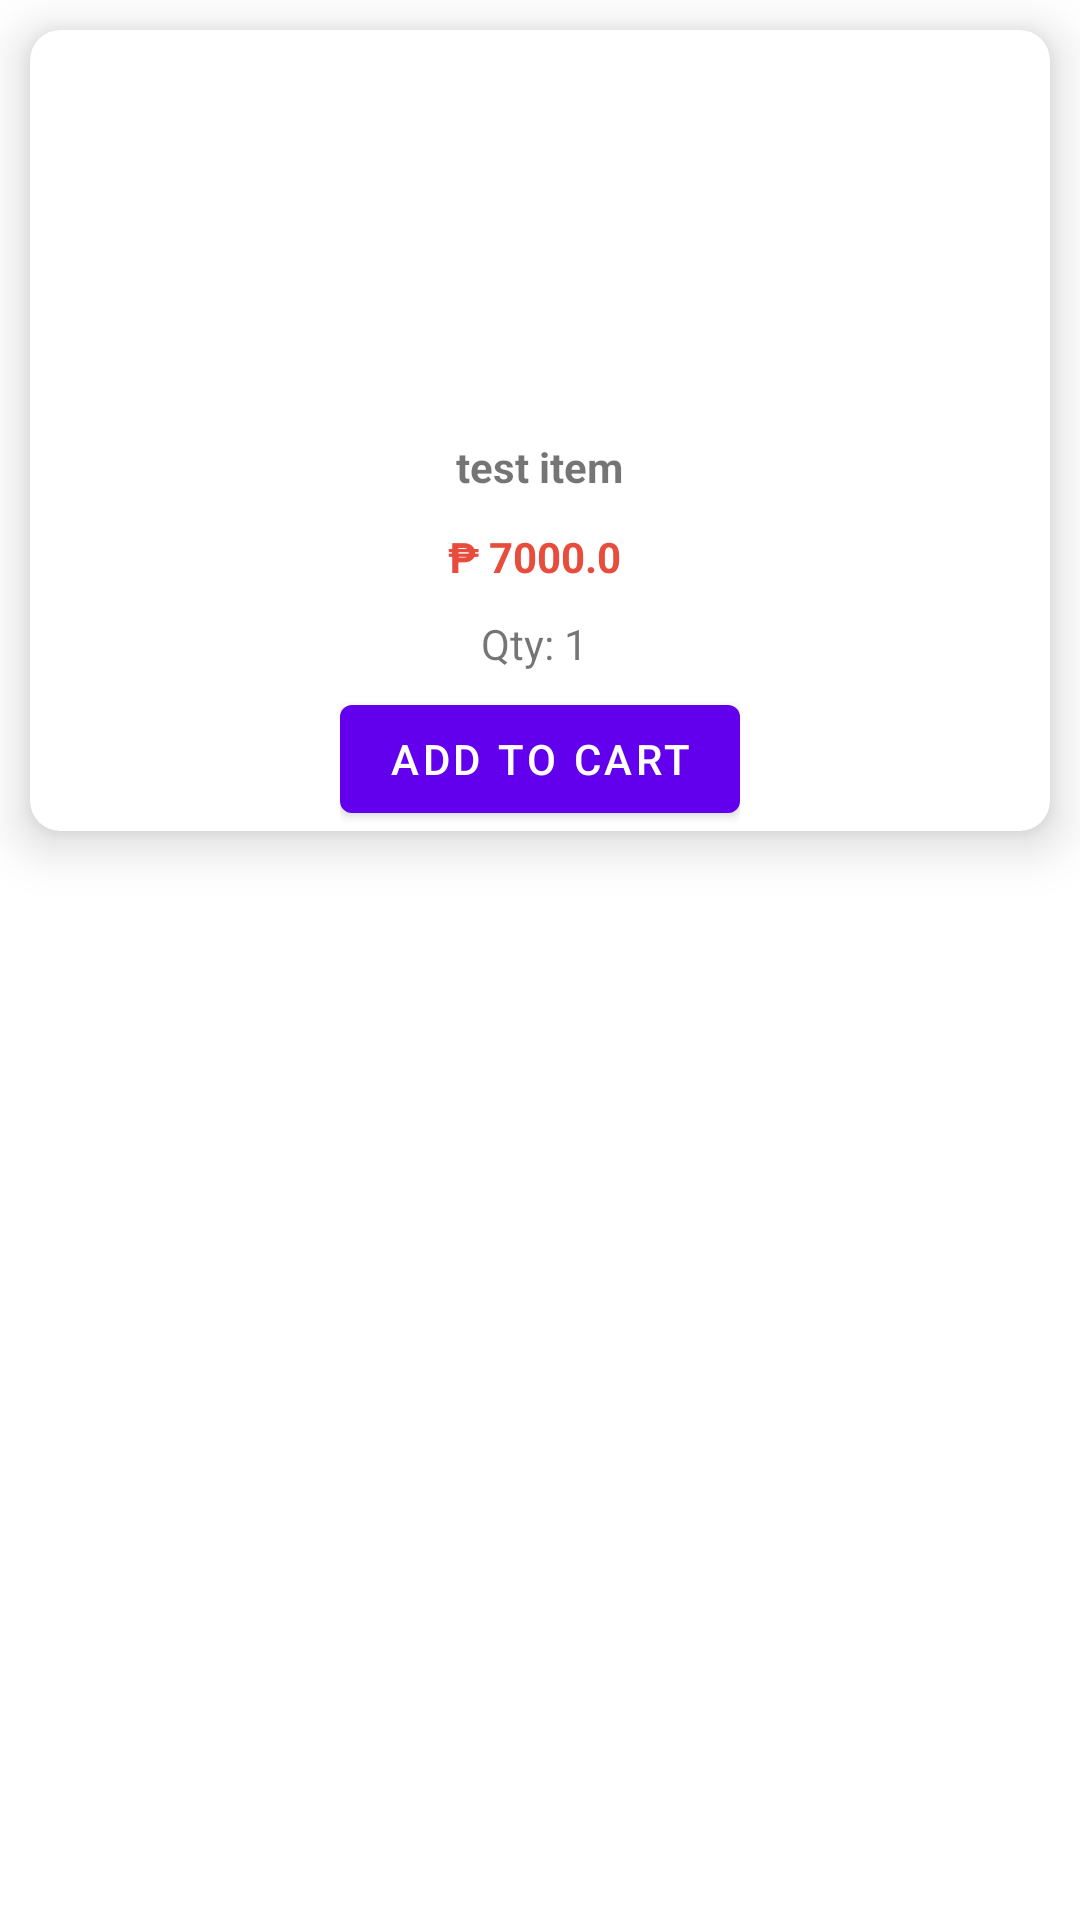

Layout XML and referenced resources for this Android screen:
<!-- AndroidManifest.xml: application theme Theme.Cashierpage -->
<!-- res/layout/list_product_item.xml -->
<?xml version="1.0" encoding="utf-8"?>
<LinearLayout xmlns:android="http://schemas.android.com/apk/res/android"
    xmlns:app="http://schemas.android.com/apk/res-auto"
    android:id="@+id/displayView"
    android:layout_width="match_parent"
    android:layout_height="wrap_content"
    android:orientation="horizontal">

    <androidx.cardview.widget.CardView
        android:layout_width="match_parent"
        android:layout_height="wrap_content"
        android:layout_marginLeft="10dp"
        android:layout_marginTop="10dp"
        android:layout_marginRight="10dp"
        android:layout_marginBottom="10dp"
        app:cardCornerRadius="10dp"
        app:cardElevation="10dp">

        <LinearLayout
            android:layout_width="match_parent"
            android:layout_height="match_parent"
            android:layout_gravity="center_vertical"
            android:orientation="vertical">

            <ImageView
                android:id="@+id/imageR"
                android:layout_width="match_parent"
                android:layout_height="100dp"
                android:layout_gravity="center_horizontal"
                android:layout_margin="15dp"
                android:clickable="true"
                android:focusable="true"
                android:scaleType="fitCenter" />

            <LinearLayout
                android:layout_width="wrap_content"
                android:layout_height="wrap_content"
                android:layout_gravity="center"
                android:layout_margin="6dp"
                android:orientation="horizontal">

                <TextView
                    android:id="@+id/productItem"
                    android:layout_width="wrap_content"
                    android:layout_height="wrap_content"
                    android:text="test item"
                    android:textStyle="bold" />
            </LinearLayout>

            <LinearLayout
                android:layout_width="wrap_content"
                android:layout_height="wrap_content"
                android:layout_gravity="center"
                android:layout_margin="5dp"
                android:layout_marginTop="3dp"
                android:orientation="horizontal">

                <TextView
                    android:id="@+id/price"
                    android:layout_width="wrap_content"
                    android:layout_height="match_parent"
                    android:text="₱ 7000.0 "
                    android:textColor="#e74c3c"
                    android:textStyle="bold" />
            </LinearLayout>

            <LinearLayout
                android:layout_width="wrap_content"
                android:layout_height="wrap_content"
                android:layout_gravity="center"
                android:layout_margin="5dp"
                android:layout_marginTop="3dp"
                android:orientation="horizontal">

                <TextView
                    android:id="@+id/qty"
                    android:layout_width="wrap_content"
                    android:layout_height="match_parent"
                    android:text="Qty: 1 "
                    />
            </LinearLayout>

            <LinearLayout
                android:layout_width="wrap_content"
                android:layout_height="match_parent"
                android:layout_gravity="center"
                android:orientation="vertical">

                <Button
                    android:id="@+id/addToCart"
                    android:layout_width="match_parent"
                    android:layout_height="match_parent"
                    android:text="Add to cart" />
            </LinearLayout>

        </LinearLayout>
        
    </androidx.cardview.widget.CardView>


</LinearLayout>
<!-- resources referenced by this layout -->
<resources>
  <style name="Theme.Cashierpage" parent="Theme.MaterialComponents.DayNight.DarkActionBar">
          
          <item name="colorPrimary">@color/purple_500</item>
          <item name="colorPrimaryVariant">@color/purple_700</item>
          <item name="colorOnPrimary">@color/white</item>
          
          <item name="colorSecondary">@color/teal_200</item>
          <item name="colorSecondaryVariant">@color/teal_700</item>
          <item name="colorOnSecondary">@color/black</item>
          
          <item name="android:statusBarColor" tools:targetApi="l">?attr/colorPrimaryVariant</item>
          
      </style>
  <!-- not gathered from this repository: default colours our renderer supplied (Android Studio template values) -->
  <color name="purple_500">#FF6200EE</color>
  <color name="purple_700">#FF3700B3</color>
  <color name="teal_200">#FF03DAC5</color>
  <color name="teal_700">#FF018786</color>
  <color name="black">#FF000000</color>
  <color name="white">#FFFFFFFF</color>
</resources>
